Run: headless pygame with SDL's dummy video driver; simulated clock (each Clock.tick advances the game by its frame time, no real sleeping); random seed 0; keys injected as events and as key.get_pressed() state; no mouse input.
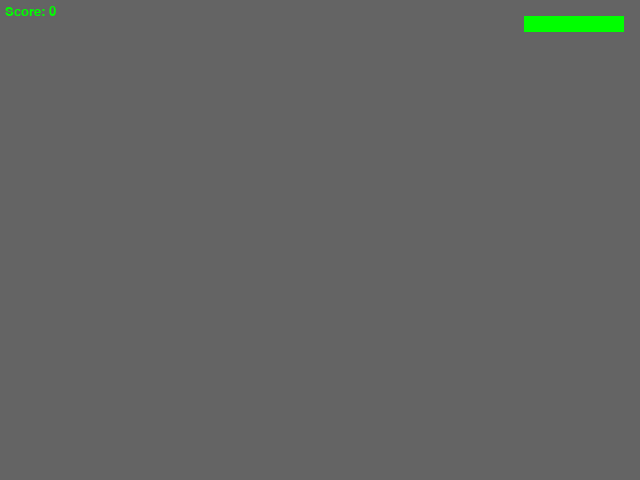
Frame 1 of 4 · flips 1–60 · no input
Frame 2 of 4 · flips 61–180 · tapped SPACE, RETURN · held RIGHT (→), D · screen unchanged from frame 1, image omitted
Frame 3 of 4 · flips 181–300 · held DOWN (↓), S · screen unchanged from frame 2, image omitted
Frame 4 of 4 · flips 301–420 · held LEFT (←), A, UP (↑), W · screen unchanged from frame 3, image omitted

The pygame program that drew these frames:

import pygame

pygame.init()
pygame.display.set_caption("Text Class")
screen = pygame.display.set_mode((640, 480))
screen_rect = screen.get_rect()
pygame.font.get_fonts()
# font = pygame.font.Font(None, 20)
font = pygame.font.SysFont("arial", 20)             # Load into the 'Setup' section


clock = pygame.time.Clock()
score = 0

# Main game loop (place near the start after initialisation).
game_running = True
while game_running:
    # Handle all events since the last frame.
    for event in pygame.event.get():
        if event.type == pygame.QUIT:
            sys.exit()

    screen.fill((100, 100, 100))

    screen.blit(font.render("Score: " + str(score), True, (0, 255, 0)), (5, 5))

    pygame.draw.rect(screen, (0, 255, 0), (524, 16, 100, 16))

    # Update code MUST be placed at the bottom of all the 'drawing' functions.
    pygame.display.flip()

# Sets the FPS - by calling Clock.time(60) once per frame, the program is capped at 60 FPS.
clock.tick(60)
